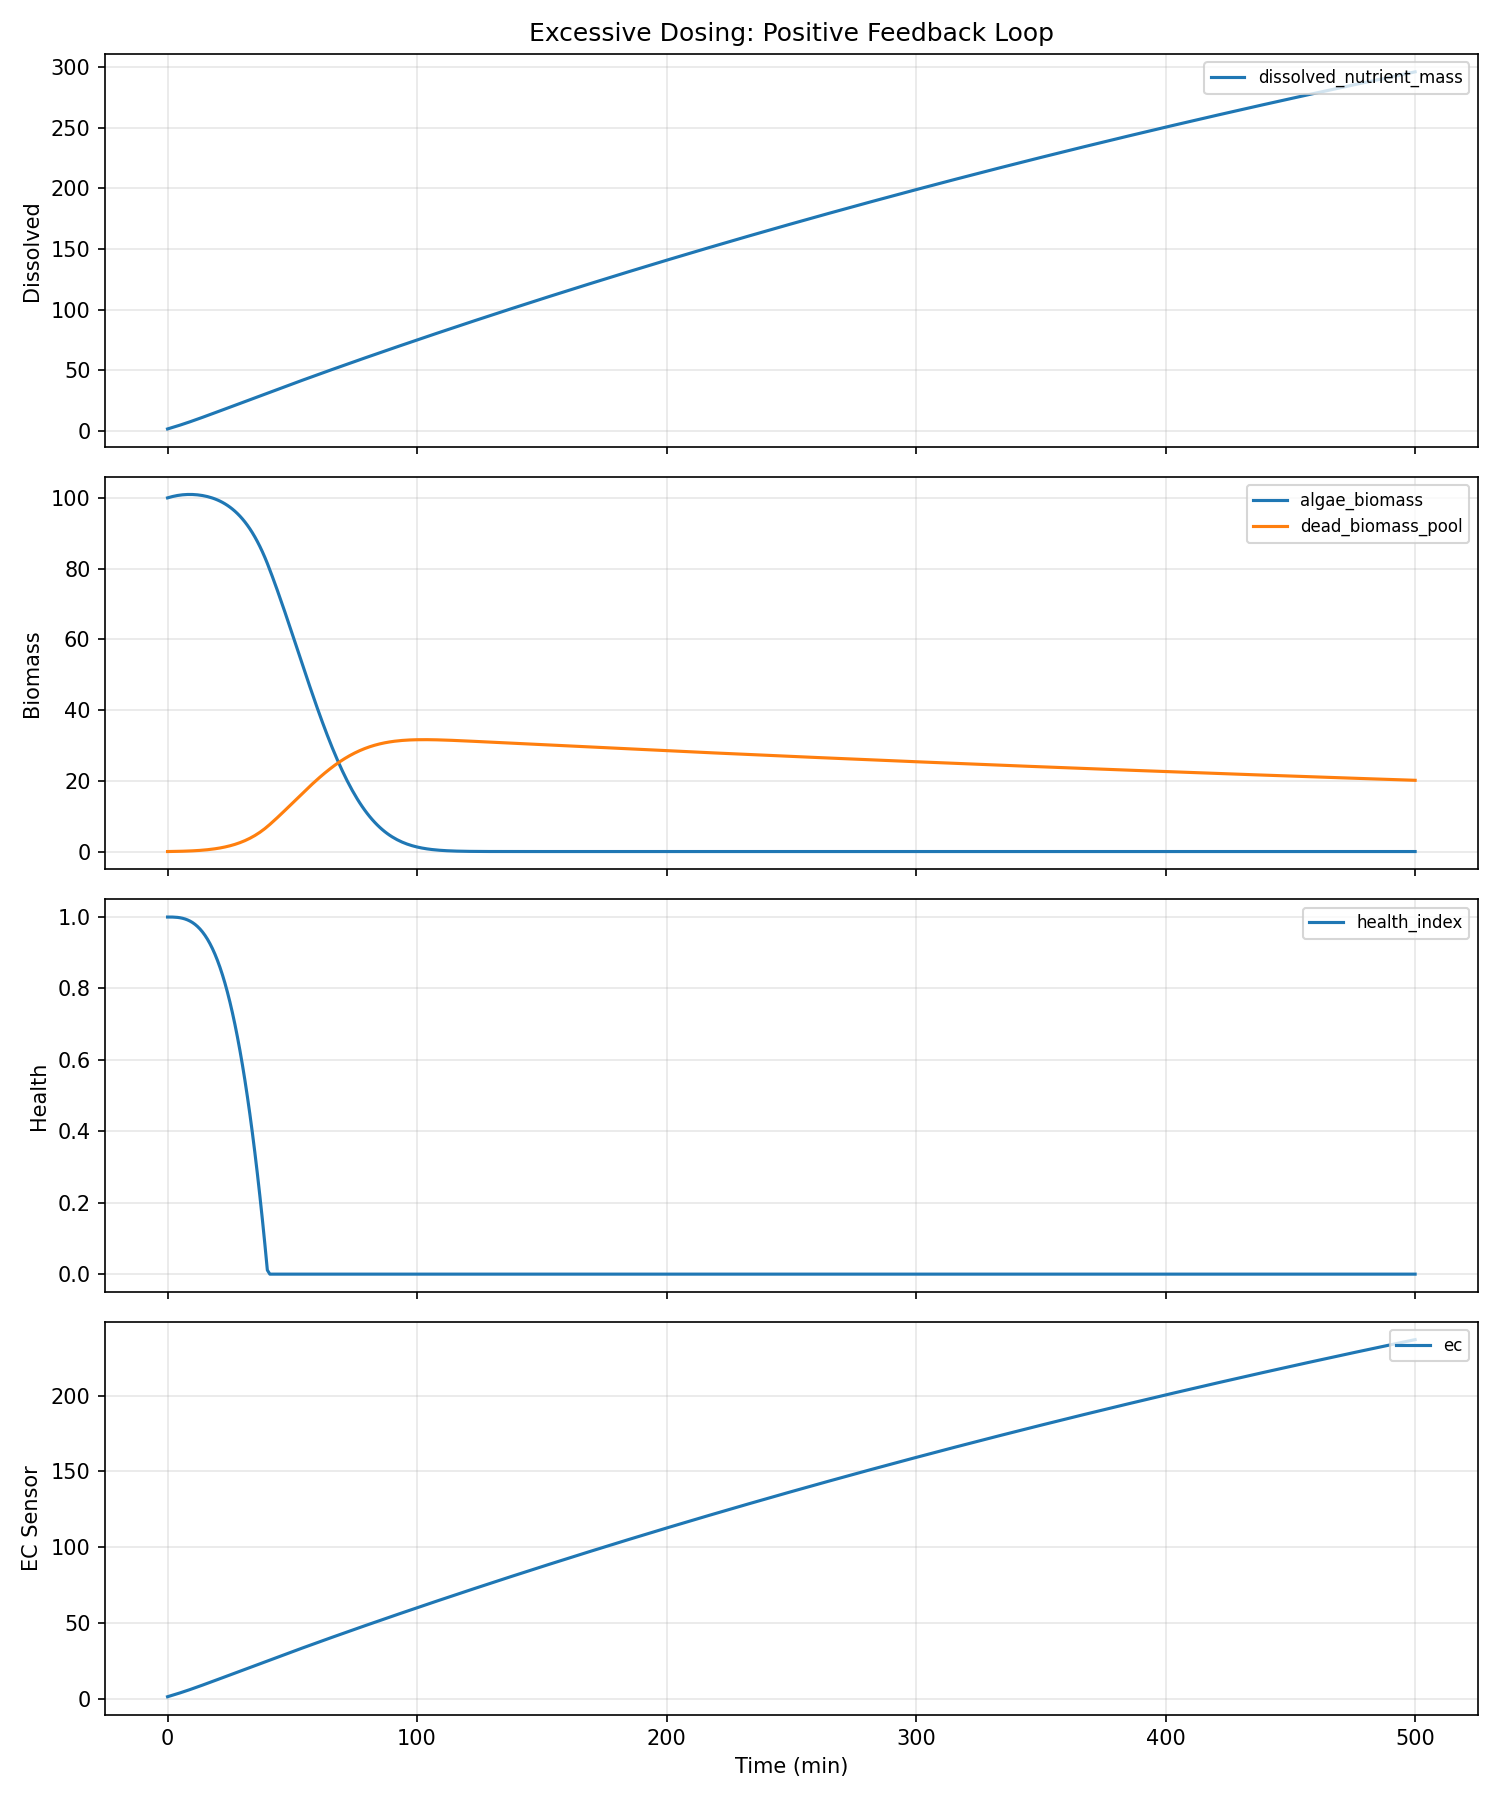

Values plotted in this chart, from the file beside it:
water_temp, ph, dissolved_oxygen, ambient_temp, prev_flowrate, prev_duration, time_since_last_dose, cumulative_nutrients, cumulative_dilution, step_index, dissolved_nutrient_mass, algae_biomass, internal_reserve, dead_biomass_pool, health_index, damage_index, ec, turbidity, pending_nutrients, time_min, flowrate, duration, total_mass
22.0, 7.2, 8.0, 22.0, 0.0, 0.0, 999.0, 0.0, 0.0, 0, 1.5, 100.0, 25.0, 0.0, 1.0, 0.0, 1.2, 220, 0.0, 0.0, 5.0, 30.0, 36.5
22.0, 7.194, 7.99, 22.0, 5.0, 30.0, 0.0, 2.5, 0.001735, 1, 2.12, 100.2, 25.1, 0.01108, 1.0, 0.0, 1.696, 220, 1.752, 1.0, 5.0, 30.0, 39
22.0, 7.187, 7.979, 22.0, 5.0, 30.0, 0.0, 5.0, 0.004187, 2, 2.739, 100.4, 25.19, 0.02309, 0.9999, 7.004848412969051e-05, 2.192, 220.1, 3.504, 2.0, 5.0, 30.0, 41.5
22.0, 7.181, 7.969, 22.0, 5.0, 30.0, 0.0, 7.5, 0.007356, 3, 3.367, 100.5, 25.28, 0.03636, 0.9996, 0.000381, 2.694, 220.1, 5.256, 3.0, 5.0, 30.0, 44
22.0, 7.175, 7.959, 22.0, 5.0, 30.0, 0.0, 10.0, 0.01125, 4, 4.007, 100.7, 25.36, 0.05123, 0.999, 0.0009987, 3.206, 220.2, 7.008, 4.0, 5.0, 30.0, 46.5
22.0, 7.169, 7.948, 22.0, 5.0, 30.0, 0.0, 12.5, 0.01589, 5, 4.661, 100.8, 25.42, 0.06805, 0.998, 0.001994, 3.729, 220.2, 8.76, 5.0, 5.0, 30.0, 49
22.0, 7.162, 7.938, 22.0, 5.0, 30.0, 0.0, 15.0, 0.02128, 6, 5.329, 100.9, 25.46, 0.08724, 0.9966, 0.003442, 4.263, 220.3, 10.51, 6.0, 5.0, 30.0, 51.5
22.0, 7.156, 7.928, 22.0, 5.0, 30.0, 0.0, 17.5, 0.02744, 7, 6.011, 100.9, 25.5, 0.1092, 0.9946, 0.005425, 4.809, 220.4, 12.26, 7.0, 5.0, 30.0, 54
22.0, 7.15, 7.917, 22.0, 5.0, 30.0, 0.0, 20.0, 0.0344, 8, 6.706, 101, 25.51, 0.1344, 0.992, 0.008026, 5.365, 220.5, 14.02, 8.0, 5.0, 30.0, 56.5
22.0, 7.144, 7.907, 22.0, 5.0, 30.0, 0.0, 22.5, 0.04215, 9, 7.413, 101, 25.52, 0.1634, 0.9887, 0.01133, 5.93, 220.5, 15.77, 9.0, 5.0, 30.0, 59
22.0, 7.137, 7.897, 22.0, 5.0, 30.0, 0.0, 25.0, 0.05073, 10, 8.13, 101, 25.51, 0.1965, 0.9846, 0.01544, 6.504, 220.6, 17.52, 10.0, 5.0, 30.0, 61.5
22.0, 7.131, 7.886, 22.0, 5.0, 30.0, 0.0, 27.5, 0.06013, 11, 8.855, 100.9, 25.49, 0.2344, 0.9796, 0.02044, 7.084, 220.7, 19.27, 11.0, 5.0, 30.0, 64
22.0, 7.125, 7.876, 22.0, 5.0, 30.0, 0.0, 30.0, 0.07038, 12, 9.588, 100.9, 25.45, 0.2776, 0.9736, 0.02642, 7.671, 220.7, 21.02, 12.0, 5.0, 30.0, 66.5
22.0, 7.119, 7.866, 22.0, 5.0, 30.0, 0.0, 32.5, 0.08147, 13, 10.33, 100.8, 25.41, 0.3266, 0.9665, 0.03349, 8.262, 220.8, 22.78, 13.0, 5.0, 30.0, 69
22.0, 7.112, 7.855, 22.0, 5.0, 30.0, 0.0, 35.0, 0.09341, 14, 11.07, 100.7, 25.36, 0.382, 0.9583, 0.04173, 8.858, 220.8, 24.53, 14.0, 5.0, 30.0, 71.5
22.0, 7.106, 7.845, 22.0, 5.0, 30.0, 0.0, 37.5, 0.1062, 15, 11.82, 100.5, 25.29, 0.4446, 0.9487, 0.05125, 9.458, 220.8, 26.28, 15.0, 5.0, 30.0, 74
22.0, 7.1, 7.835, 22.0, 5.0, 30.0, 0.0, 40.0, 0.1199, 16, 12.58, 100.4, 25.22, 0.5148, 0.9379, 0.06215, 10.06, 220.8, 28.03, 16.0, 5.0, 30.0, 76.5
22.0, 7.093, 7.824, 22.0, 5.0, 30.0, 0.0, 42.5, 0.1344, 17, 13.33, 100.2, 25.14, 0.5935, 0.9255, 0.07451, 10.67, 220.8, 29.78, 17.0, 5.0, 30.0, 79
22.0, 7.087, 7.814, 22.0, 5.0, 30.0, 0.0, 45.0, 0.1499, 18, 14.09, 99.95, 25.05, 0.6812, 0.9116, 0.08844, 11.27, 220.8, 31.54, 18.0, 5.0, 30.0, 81.5
22.0, 7.081, 7.804, 22.0, 5.0, 30.0, 0.0, 47.5, 0.1662, 19, 14.86, 99.7, 24.94, 0.7789, 0.896, 0.104, 11.88, 220.7, 33.29, 19.0, 5.0, 30.0, 84
22.0, 7.075, 7.793, 22.0, 5.0, 30.0, 0.0, 50.0, 0.1834, 20, 15.62, 99.41, 24.83, 0.8874, 0.8786, 0.1214, 12.5, 220.6, 35.04, 20.0, 5.0, 30.0, 86.5
22.0, 7.068, 7.783, 22.0, 5.0, 30.0, 0.0, 52.5, 0.2014, 21, 16.39, 99.09, 24.71, 1.007, 0.8594, 0.1406, 13.11, 220.5, 36.79, 21.0, 5.0, 30.0, 89
22.0, 7.062, 7.773, 22.0, 5.0, 30.0, 0.0, 55.0, 0.2204, 22, 17.15, 98.72, 24.57, 1.14, 0.8382, 0.1618, 13.72, 220.3, 38.54, 22.0, 5.0, 30.0, 91.5
22.0, 7.056, 7.763, 22.0, 5.0, 30.0, 0.0, 57.5, 0.2402, 23, 17.92, 98.32, 24.42, 1.286, 0.8149, 0.1851, 14.34, 220.2, 40.3, 23.0, 5.0, 30.0, 94
22.0, 7.05, 7.752, 22.0, 5.0, 30.0, 0.0, 60.0, 0.2609, 24, 18.69, 97.87, 24.27, 1.447, 0.7895, 0.2105, 14.95, 219.9, 42.05, 24.0, 5.0, 30.0, 96.5
22.0, 7.043, 7.742, 22.0, 5.0, 30.0, 0.0, 62.5, 0.2826, 25, 19.46, 97.38, 24.1, 1.623, 0.7619, 0.2381, 15.57, 219.7, 43.8, 25.0, 5.0, 30.0, 99
22.0, 7.037, 7.732, 22.0, 5.0, 30.0, 0.0, 65.0, 0.3051, 26, 20.23, 96.83, 23.91, 1.816, 0.7319, 0.2681, 16.19, 219.4, 45.55, 26.0, 5.0, 30.0, 101.5
22.0, 7.031, 7.721, 22.0, 5.0, 30.0, 0.0, 67.5, 0.3285, 27, 21, 96.23, 23.72, 2.027, 0.6994, 0.3006, 16.8, 219, 47.3, 27.0, 5.0, 30.0, 104
22.0, 7.025, 7.711, 22.0, 5.0, 30.0, 0.0, 70.0, 0.3528, 28, 21.77, 95.57, 23.5, 2.257, 0.6644, 0.3356, 17.42, 218.6, 49.06, 28.0, 5.0, 30.0, 106.5
22.0, 7.018, 7.701, 22.0, 5.0, 30.0, 0.0, 72.5, 0.378, 29, 22.55, 94.84, 23.28, 2.509, 0.6268, 0.3732, 18.04, 218.2, 50.81, 29.0, 5.0, 30.0, 109
22.0, 7.012, 7.691, 22.0, 5.0, 30.0, 0.0, 75.0, 0.404, 30, 23.32, 94.06, 23.03, 2.782, 0.5864, 0.4136, 18.65, 217.7, 52.56, 30.0, 5.0, 30.0, 111.5
22.0, 7.006, 7.68, 22.0, 5.0, 30.0, 0.0, 77.5, 0.431, 31, 24.09, 93.19, 22.77, 3.078, 0.5432, 0.4568, 19.27, 217.1, 54.31, 31.0, 5.0, 30.0, 114
22.0, 7, 7.67, 22.0, 5.0, 30.0, 0.0, 80.0, 0.4589, 32, 24.86, 92.26, 22.49, 3.4, 0.497, 0.503, 19.89, 216.5, 56.06, 32.0, 5.0, 30.0, 116.5
22.0, 6.993, 7.66, 22.0, 5.0, 30.0, 0.0, 82.5, 0.4876, 33, 25.63, 91.24, 22.19, 3.749, 0.4479, 0.5521, 20.51, 215.8, 57.82, 33.0, 5.0, 30.0, 119
22.0, 6.987, 7.65, 22.0, 5.0, 30.0, 0.0, 85.0, 0.5173, 34, 26.4, 90.14, 21.87, 4.125, 0.3956, 0.6044, 21.12, 215, 59.57, 34.0, 5.0, 30.0, 121.5
22.0, 6.981, 7.639, 22.0, 5.0, 30.0, 0.0, 87.5, 0.5478, 35, 27.18, 88.94, 21.53, 4.531, 0.3401, 0.6599, 21.74, 214.1, 61.32, 35.0, 5.0, 30.0, 124
22.0, 6.975, 7.629, 22.0, 5.0, 30.0, 0.0, 90.0, 0.5793, 36, 27.95, 87.66, 21.17, 4.968, 0.2813, 0.7187, 22.36, 213.2, 63.07, 36.0, 5.0, 30.0, 126.5
22.0, 6.968, 7.619, 22.0, 5.0, 30.0, 0.0, 92.5, 0.6116, 37, 28.72, 86.27, 20.78, 5.438, 0.2191, 0.7809, 22.97, 212.1, 64.82, 37.0, 5.0, 30.0, 129
22.0, 6.962, 7.609, 22.0, 5.0, 30.0, 0.0, 95.0, 0.6448, 38, 29.49, 84.78, 20.37, 5.941, 0.1535, 0.8465, 23.59, 211, 66.58, 38.0, 5.0, 30.0, 131.5
22.0, 6.956, 7.598, 22.0, 5.0, 30.0, 0.0, 97.5, 0.6789, 39, 30.26, 83.18, 19.94, 6.48, 0.0842, 0.9158, 24.2, 209.7, 68.33, 39.0, 5.0, 30.0, 134
22.0, 6.95, 7.588, 22.0, 5.0, 30.0, 0.0, 100.0, 0.7139, 40, 31.02, 81.47, 19.48, 7.054, 0.01126, 0.9887, 24.82, 208.3, 70.08, 40.0, 5.0, 30.0, 136.5
22.0, 6.943, 7.578, 22.0, 5.0, 30.0, 0.0, 102.5, 0.7498, 41, 31.79, 79.64, 19, 7.666, 0.0, 1.0, 25.43, 206.8, 71.83, 41.0, 5.0, 30.0, 139
22.0, 6.937, 7.568, 22.0, 5.0, 30.0, 0.0, 105.0, 0.7866, 42, 32.56, 77.76, 18.5, 8.295, 0.0, 1.0, 26.05, 205.2, 73.58, 42.0, 5.0, 30.0, 141.5
22.0, 6.931, 7.557, 22.0, 5.0, 30.0, 0.0, 107.5, 0.8242, 43, 33.32, 75.83, 18, 8.936, 0.0, 1.0, 26.66, 203.5, 75.34, 43.0, 5.0, 30.0, 144
22.0, 6.925, 7.547, 22.0, 5.0, 30.0, 0.0, 110.0, 0.8628, 44, 34.09, 73.87, 17.49, 9.588, 0.0, 1.0, 27.27, 201.7, 77.09, 44.0, 5.0, 30.0, 146.5
22.0, 6.918, 7.537, 22.0, 5.0, 30.0, 0.0, 112.5, 0.9022, 45, 34.85, 71.87, 16.97, 10.25, 0.0, 1.0, 27.88, 199.7, 78.84, 45.0, 5.0, 30.0, 149
22.0, 6.912, 7.527, 22.0, 5.0, 30.0, 0.0, 115.0, 0.9425, 46, 35.61, 69.84, 16.45, 10.92, 0.0, 1.0, 28.49, 197.6, 80.59, 46.0, 5.0, 30.0, 151.5
22.0, 6.906, 7.517, 22.0, 5.0, 30.0, 0.0, 117.5, 0.9837, 47, 36.37, 67.79, 15.93, 11.6, 0.0, 1.0, 29.1, 195.4, 82.34, 47.0, 5.0, 30.0, 154
22.0, 6.9, 7.506, 22.0, 5.0, 30.0, 0.0, 120.0, 1.026, 48, 37.13, 65.71, 15.4, 12.28, 0.0, 1.0, 29.7, 193.1, 84.1, 48.0, 5.0, 30.0, 156.5
22.0, 6.894, 7.496, 22.0, 5.0, 30.0, 0.0, 122.5, 1.069, 49, 37.89, 63.61, 14.87, 12.97, 0.0, 1.0, 30.31, 190.8, 85.85, 49.0, 5.0, 30.0, 159
22.0, 6.887, 7.486, 22.0, 5.0, 30.0, 0.0, 125.0, 1.113, 50, 38.64, 61.5, 14.34, 13.66, 0.0, 1.0, 30.91, 188.3, 87.6, 50.0, 5.0, 30.0, 161.5
22.0, 6.881, 7.476, 22.0, 5.0, 30.0, 0.0, 127.5, 1.157, 51, 39.4, 59.37, 13.81, 14.35, 0.0, 1.0, 31.52, 185.7, 89.35, 51.0, 5.0, 30.0, 164
22.0, 6.875, 7.466, 22.0, 5.0, 30.0, 0.0, 130.0, 1.203, 52, 40.15, 57.25, 13.28, 15.04, 0.0, 1.0, 32.12, 183, 91.1, 52.0, 5.0, 30.0, 166.5
22.0, 6.869, 7.455, 22.0, 5.0, 30.0, 0.0, 132.5, 1.249, 53, 40.9, 55.12, 12.75, 15.73, 0.0, 1.0, 32.72, 180.2, 92.86, 53.0, 5.0, 30.0, 169
22.0, 6.862, 7.445, 22.0, 5.0, 30.0, 0.0, 135.0, 1.297, 54, 41.65, 53, 12.23, 16.41, 0.0, 1.0, 33.32, 177.3, 94.61, 54.0, 5.0, 30.0, 171.5
22.0, 6.856, 7.435, 22.0, 5.0, 30.0, 0.0, 137.5, 1.345, 55, 42.4, 50.88, 11.71, 17.09, 0.0, 1.0, 33.92, 174.4, 96.36, 55.0, 5.0, 30.0, 174
22.0, 6.85, 7.425, 22.0, 5.0, 30.0, 0.0, 140.0, 1.394, 56, 43.15, 48.78, 11.2, 17.76, 0.0, 1.0, 34.52, 171.4, 98.11, 56.0, 5.0, 30.0, 176.5
22.0, 6.844, 7.415, 22.0, 5.0, 30.0, 0.0, 142.5, 1.444, 57, 43.9, 46.7, 10.69, 18.43, 0.0, 1.0, 35.12, 168.3, 99.86, 57.0, 5.0, 30.0, 179
22.0, 6.837, 7.404, 22.0, 5.0, 30.0, 0.0, 145.0, 1.495, 58, 44.65, 44.64, 10.2, 19.08, 0.0, 1.0, 35.72, 165.1, 101.6, 58.0, 5.0, 30.0, 181.5
22.0, 6.831, 7.394, 22.0, 5.0, 30.0, 0.0, 147.5, 1.546, 59, 45.39, 42.6, 9.706, 19.73, 0.0, 1.0, 36.31, 161.9, 103.4, 59.0, 5.0, 30.0, 184
... 441 more rows
